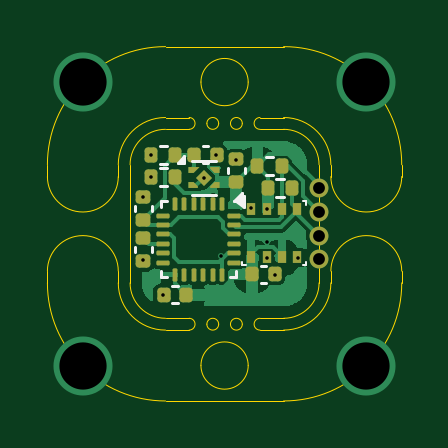
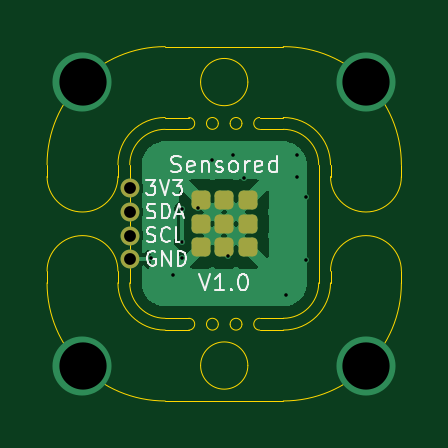
Circuit board: 11 layer files. Board 15.0 x 15.0 mm.
- bottom_copper: Sensored-B_Cu.gbr (12127 bytes)
- bottom_mask: Sensored-B_Mask.gbr (1507 bytes)
- paste: Sensored-B_Paste.gbr (1357 bytes)
- bottom_silk: Sensored-B_Silkscreen.gbr (13944 bytes)
- outline: Sensored-Edge_Cuts.gbr (3989 bytes)
- top_copper: Sensored-F_Cu.gbr (27242 bytes)
- top_mask: Sensored-F_Mask.gbr (4692 bytes)
- paste: Sensored-F_Paste.gbr (4542 bytes)
- top_silk: Sensored-F_Silkscreen.gbr (3093 bytes)
- drill: Sensored-NPTH.drl (265 bytes)
- drill: Sensored-PTH.drl (796 bytes)

=== bottom_copper: Sensored-B_Cu.gbr (12127 bytes, source omitted) ===
=== bottom_mask: Sensored-B_Mask.gbr (1507 bytes, source withheld) ===
=== paste: Sensored-B_Paste.gbr (1357 bytes, source withheld) ===
=== bottom_silk: Sensored-B_Silkscreen.gbr (13944 bytes, source omitted) ===
=== outline: Sensored-Edge_Cuts.gbr ===
%TF.GenerationSoftware,KiCad,Pcbnew,8.0.5*%
%TF.CreationDate,2024-12-22T15:29:08+11:00*%
%TF.ProjectId,Sensored,53656e73-6f72-4656-942e-6b696361645f,rev?*%
%TF.SameCoordinates,Original*%
%TF.FileFunction,Profile,NP*%
%FSLAX46Y46*%
G04 Gerber Fmt 4.6, Leading zero omitted, Abs format (unit mm)*
G04 Created by KiCad (PCBNEW 8.0.5) date 2024-12-22 15:29:08*
%MOMM*%
%LPD*%
G01*
G04 APERTURE LIST*
%TA.AperFunction,Profile*%
%ADD10C,0.050000*%
%TD*%
G04 APERTURE END LIST*
D10*
X148500000Y-106500000D02*
X148500000Y-107000000D01*
X151500000Y-106500000D02*
X151500000Y-107000000D01*
X148500000Y-111000000D02*
G75*
G02*
X151500000Y-111000000I1500000J0D01*
G01*
X151500000Y-111000000D02*
X151500000Y-111500000D01*
X148500000Y-111000000D02*
X148500000Y-111500000D01*
X151500000Y-107000000D02*
G75*
G02*
X148500000Y-107000000I-1500000J0D01*
G01*
X139500000Y-111000000D02*
X139500000Y-111500000D01*
X136500000Y-111000000D02*
X136500000Y-111500000D01*
X139500000Y-106500000D02*
X139500000Y-107000000D01*
X136500000Y-106500000D02*
X136500000Y-107000000D01*
X136500000Y-111000000D02*
G75*
G02*
X139500000Y-111000000I1500000J0D01*
G01*
X139500000Y-107000000D02*
G75*
G02*
X136500000Y-107000000I-1500000J0D01*
G01*
X145000000Y-115000000D02*
G75*
G02*
X143000000Y-115000000I-1000000J0D01*
G01*
X143000000Y-115000000D02*
G75*
G02*
X145000000Y-115000000I1000000J0D01*
G01*
X145000000Y-103000000D02*
G75*
G02*
X143000000Y-103000000I-1000000J0D01*
G01*
X143000000Y-103000000D02*
G75*
G02*
X145000000Y-103000000I1000000J0D01*
G01*
X136500000Y-106500000D02*
G75*
G02*
X141500000Y-101500000I5000000J0D01*
G01*
X141500000Y-116500000D02*
G75*
G02*
X136500000Y-111500000I0J5000000D01*
G01*
X151500000Y-111500000D02*
G75*
G02*
X146500000Y-116500000I-5000000J0D01*
G01*
X146500000Y-101500000D02*
G75*
G02*
X151500000Y-106500000I0J-5000000D01*
G01*
X146500000Y-101500000D02*
X141500000Y-101500000D01*
X141500000Y-116500000D02*
X146500000Y-116500249D01*
X139500000Y-106500000D02*
G75*
G02*
X141500000Y-104500000I2000000J0D01*
G01*
X141500000Y-113500000D02*
G75*
G02*
X139500000Y-111500000I0J2000000D01*
G01*
X148500000Y-111500000D02*
G75*
G02*
X146500000Y-113500000I-2000000J0D01*
G01*
X146500000Y-104500000D02*
G75*
G02*
X148500000Y-106500000I0J-2000000D01*
G01*
X148000000Y-111500000D02*
G75*
G02*
X146500000Y-113000000I-1500000J0D01*
G01*
X148000000Y-106500000D02*
X148000000Y-111500000D01*
X140000000Y-106500000D02*
G75*
G02*
X141500000Y-105000000I1500000J0D01*
G01*
X146500000Y-105000000D02*
G75*
G02*
X148000000Y-106500000I0J-1500000D01*
G01*
X140000000Y-111500000D02*
X140000000Y-106500000D01*
X141500000Y-113000000D02*
G75*
G02*
X140000000Y-111500000I0J1500000D01*
G01*
X141500000Y-113000000D02*
X142500000Y-113000000D01*
X145500000Y-113000000D02*
X146500000Y-113000000D01*
X143750000Y-113250000D02*
G75*
G02*
X143250000Y-113250000I-250000J0D01*
G01*
X143250000Y-113250000D02*
G75*
G02*
X143750000Y-113250000I250000J0D01*
G01*
X141500000Y-113500000D02*
X142500000Y-113500000D01*
X144750000Y-113250000D02*
G75*
G02*
X144250000Y-113250000I-250000J0D01*
G01*
X144250000Y-113250000D02*
G75*
G02*
X144750000Y-113250000I250000J0D01*
G01*
X145500000Y-113500000D02*
G75*
G02*
X145500000Y-113000000I0J250000D01*
G01*
X145500000Y-113500000D02*
X146500000Y-113500000D01*
X142500000Y-113000000D02*
G75*
G02*
X142500000Y-113500000I0J-250000D01*
G01*
X141500000Y-105000000D02*
X142500000Y-105000000D01*
X141500000Y-104500000D02*
X142500000Y-104500000D01*
X142500000Y-104500000D02*
G75*
G02*
X142500000Y-105000000I0J-250000D01*
G01*
X145500000Y-105000000D02*
X146500000Y-105000000D01*
X145500000Y-105000000D02*
G75*
G02*
X145500000Y-104500000I0J250000D01*
G01*
X145500000Y-104500000D02*
X146500000Y-104500000D01*
X144750000Y-104750000D02*
G75*
G02*
X144250000Y-104750000I-250000J0D01*
G01*
X144250000Y-104750000D02*
G75*
G02*
X144750000Y-104750000I250000J0D01*
G01*
X143750000Y-104750000D02*
G75*
G02*
X143250000Y-104750000I-250000J0D01*
G01*
X143250000Y-104750000D02*
G75*
G02*
X143750000Y-104750000I250000J0D01*
G01*
M02*

=== top_copper: Sensored-F_Cu.gbr (27242 bytes, source omitted) ===
=== top_mask: Sensored-F_Mask.gbr (4692 bytes, source withheld) ===
=== paste: Sensored-F_Paste.gbr (4542 bytes, source withheld) ===
=== top_silk: Sensored-F_Silkscreen.gbr ===
%TF.GenerationSoftware,KiCad,Pcbnew,8.0.5*%
%TF.CreationDate,2024-12-22T15:29:08+11:00*%
%TF.ProjectId,Sensored,53656e73-6f72-4656-942e-6b696361645f,rev?*%
%TF.SameCoordinates,Original*%
%TF.FileFunction,Legend,Top*%
%TF.FilePolarity,Positive*%
%FSLAX46Y46*%
G04 Gerber Fmt 4.6, Leading zero omitted, Abs format (unit mm)*
G04 Created by KiCad (PCBNEW 8.0.5) date 2024-12-22 15:29:08*
%MOMM*%
%LPD*%
G01*
G04 APERTURE LIST*
%ADD10C,0.120000*%
%ADD11C,0.100000*%
G04 APERTURE END LIST*
D10*
%TO.C,C11*%
X141553641Y-105719999D02*
X141246359Y-105719999D01*
X141553641Y-106479999D02*
X141246359Y-106479999D01*
%TO.C,C4*%
X140189999Y-109992164D02*
X140189999Y-110207836D01*
X140909999Y-109992164D02*
X140909999Y-110207836D01*
D11*
%TO.C,U3*%
X144750000Y-110750000D02*
X144750000Y-110600000D01*
X144750000Y-110760000D02*
X144900000Y-110760000D01*
X147300000Y-108050000D02*
X147450000Y-108050000D01*
X147450000Y-108050000D02*
X147450000Y-108200000D01*
X147450000Y-110750000D02*
X147300000Y-110750000D01*
X147450000Y-110750000D02*
X147450000Y-110600000D01*
D10*
X144750000Y-108050000D02*
X144390000Y-108050000D01*
X144750000Y-107690000D01*
X144750000Y-108050000D01*
G36*
X144750000Y-108050000D02*
G01*
X144390000Y-108050000D01*
X144750000Y-107690000D01*
X144750000Y-108050000D01*
G37*
%TO.C,C3*%
X142007836Y-111640000D02*
X141792164Y-111640000D01*
X142007836Y-112360000D02*
X141792164Y-112360000D01*
%TO.C,R1*%
X146196359Y-107120000D02*
X146503641Y-107120000D01*
X146196359Y-107880000D02*
X146503641Y-107880000D01*
%TO.C,C1*%
X140190000Y-108242164D02*
X140190000Y-108457836D01*
X140910000Y-108242164D02*
X140910000Y-108457836D01*
%TO.C,C6*%
X144140000Y-106642164D02*
X144140000Y-106857836D01*
X144860000Y-106642164D02*
X144860000Y-106857836D01*
%TO.C,C8*%
X145542164Y-110777500D02*
X145757836Y-110777500D01*
X145542164Y-111497500D02*
X145757836Y-111497500D01*
%TO.C,C13*%
X143079664Y-105717500D02*
X143295336Y-105717500D01*
X143079664Y-106437500D02*
X143295336Y-106437500D01*
%TO.C,R2*%
X145746359Y-106170000D02*
X146053641Y-106170000D01*
X145746359Y-106930000D02*
X146053641Y-106930000D01*
%TO.C,U4*%
X143627500Y-106342500D02*
X142627500Y-106342500D01*
X143627500Y-107762500D02*
X142627500Y-107762500D01*
X142287500Y-106412500D02*
X142007500Y-106412500D01*
X142287500Y-106132500D01*
X142287500Y-106412500D01*
G36*
X142287500Y-106412500D02*
G01*
X142007500Y-106412500D01*
X142287500Y-106132500D01*
X142287500Y-106412500D01*
G37*
%TO.C,C9*%
X141553641Y-106620000D02*
X141246359Y-106620000D01*
X141553641Y-107380000D02*
X141246359Y-107380000D01*
%TO.C,U1*%
X141300000Y-108049999D02*
X141300000Y-108299999D01*
X141300000Y-108049999D02*
X141550000Y-108049999D01*
X141300000Y-111249999D02*
X141300000Y-110999999D01*
X141300000Y-111249999D02*
X141550000Y-111249999D01*
X144500000Y-111249999D02*
X144250000Y-111249999D01*
X144500000Y-111249999D02*
X144500000Y-110999999D01*
X144830000Y-108289999D02*
X144500000Y-108049999D01*
X144830001Y-107809999D01*
X144830000Y-108289999D01*
G36*
X144830000Y-108289999D02*
G01*
X144500000Y-108049999D01*
X144830001Y-107809999D01*
X144830000Y-108289999D01*
G37*
%TD*%
M02*

=== drill: Sensored-NPTH.drl ===
M48
; DRILL file {KiCad 8.0.5} date 2024-12-22T15:26:15+1100
; FORMAT={-:-/ absolute / inch / decimal}
; #@! TF.CreationDate,2024-12-22T15:26:15+11:00
; #@! TF.GenerationSoftware,Kicad,Pcbnew,8.0.5
; #@! TF.FileFunction,NonPlated,1,2,NPTH
FMAT,2
INCH
%
G90
G05
M30

=== drill: Sensored-PTH.drl ===
M48
; DRILL file {KiCad 8.0.5} date 2024-12-22T15:26:15+1100
; FORMAT={-:-/ absolute / inch / decimal}
; #@! TF.CreationDate,2024-12-22T15:26:15+11:00
; #@! TF.GenerationSoftware,Kicad,Pcbnew,8.0.5
; #@! TF.FileFunction,Plated,1,2,PTH
FMAT,2
INCH
; #@! TA.AperFunction,Plated,PTH,ViaDrill
T1C0.0059
; #@! TA.AperFunction,Plated,PTH,ComponentDrill
T2C0.0197
; #@! TA.AperFunction,Plated,PTH,ViaDrill
T3C0.0787
%
G90
G05
T1
X5.5335Y-4.2461
X5.5335Y-4.3524
X5.5472Y-4.1772
X5.5472Y-4.2126
X5.5669Y-4.4094
X5.6358Y-4.2146
X5.6555Y-4.1772
X5.6634Y-4.3445
X5.689Y-4.185
X5.7126Y-4.2657
X5.7392Y-4.2667
X5.7402Y-4.3209
X5.7402Y-4.3484
X5.7539Y-4.376
X5.7913Y-4.3484
T2
X5.8268Y-4.2323
X5.8268Y-4.2717
X5.8268Y-4.311
X5.8268Y-4.3504
T3
X5.4331Y-4.0551
X5.4331Y-4.5276
X5.9055Y-4.0551
X5.9055Y-4.5276
M30

